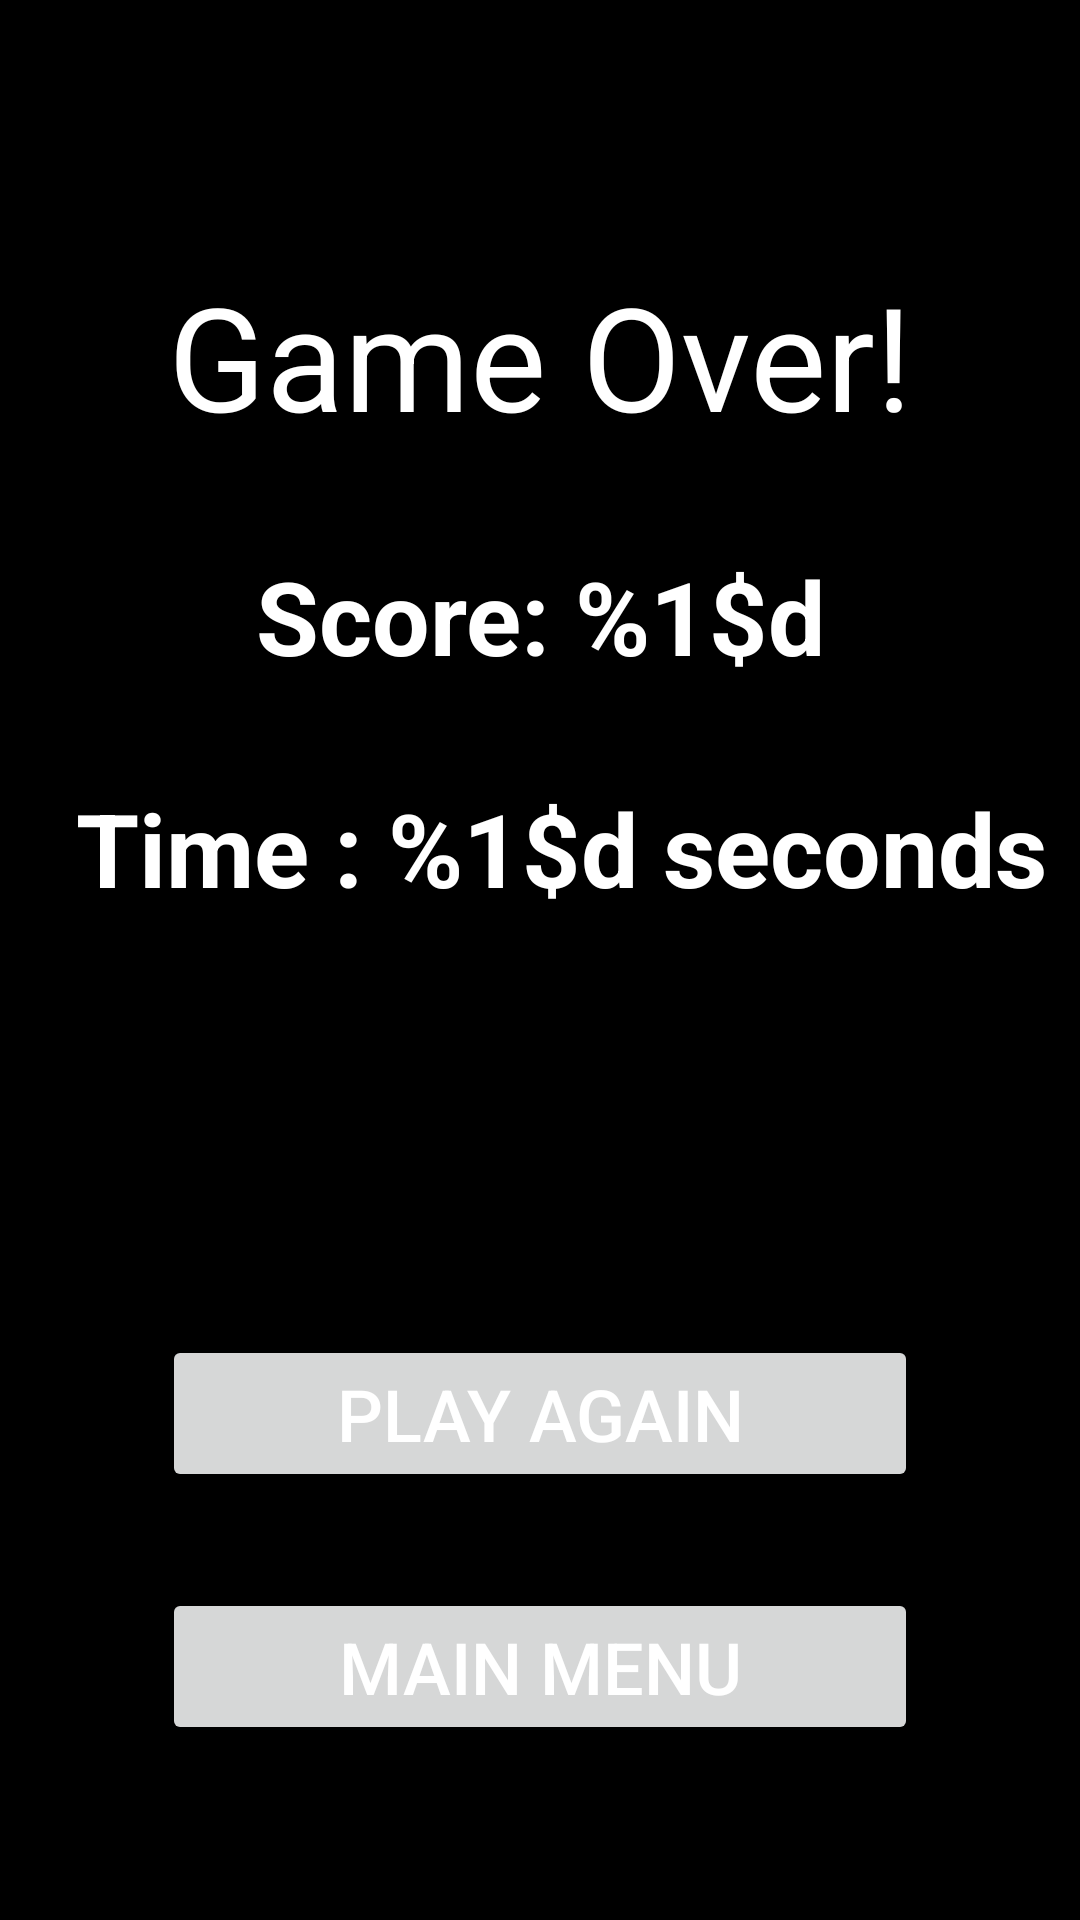

Layout XML and referenced resources for this Android screen:
<!-- AndroidManifest.xml: application theme Theme.Quiz -->
<!-- res/layout/activity_score.xml -->
<?xml version="1.0" encoding="utf-8"?>
<androidx.constraintlayout.widget.ConstraintLayout xmlns:android="http://schemas.android.com/apk/res/android"
    xmlns:app="http://schemas.android.com/apk/res-auto"
    xmlns:tools="http://schemas.android.com/tools"
    style="@style/Theme.Quiz"
    android:layout_width="match_parent"
    android:layout_height="match_parent"
    tools:context=".activity.ScoreActivity">

    <TextView
        android:id="@+id/time_text"
        android:layout_width="wrap_content"
        android:layout_height="wrap_content"
        android:layout_marginStart="100dp"
        android:layout_marginTop="32dp"
        android:layout_marginEnd="100dp"
        android:text="@string/finishTime"
        android:textAlignment="center"
        android:textColor="@color/white"
        android:textSize="34sp"
        android:textStyle="bold"
        app:layout_constraintEnd_toEndOf="parent"
        app:layout_constraintHorizontal_bias="0.458"
        app:layout_constraintStart_toStartOf="parent"
        app:layout_constraintTop_toBottomOf="@+id/score_score" />

    <Button
        android:id="@+id/score_main_menu"
        android:layout_width="0dp"
        android:layout_height="wrap_content"
        android:onClick="mainMenu"
        android:text="@string/main_menu"
        android:textColor="@color/white"
        android:textSize="24sp"
        app:layout_constraintBottom_toBottomOf="parent"
        app:layout_constraintEnd_toEndOf="parent"
        app:layout_constraintStart_toStartOf="parent"
        app:layout_constraintTop_toTopOf="parent"
        app:layout_constraintVertical_bias="0.901"
        app:layout_constraintWidth_percent="0.7" />

    <Button
        android:id="@+id/score_play_again"
        android:layout_width="0dp"
        android:layout_height="wrap_content"
        android:layout_marginBottom="32dp"
        android:onClick="playAgain"
        android:text="@string/play_again"
        android:textColor="@color/white"
        android:textSize="24sp"
        app:layout_constraintBottom_toTopOf="@+id/score_main_menu"
        app:layout_constraintEnd_toEndOf="parent"
        app:layout_constraintStart_toStartOf="parent"
        app:layout_constraintWidth_percent="0.7" />

    <TextView
        android:id="@+id/score_game_over"
        android:layout_width="0dp"
        android:layout_height="wrap_content"
        android:text="@string/game_over"
        android:textAlignment="center"
        android:textAppearance="@style/TextAppearance.AppCompat.Large"
        android:textColor="@color/white"
        android:textSize="48sp"
        app:layout_constraintBottom_toBottomOf="parent"
        app:layout_constraintEnd_toEndOf="parent"
        app:layout_constraintStart_toStartOf="parent"
        app:layout_constraintTop_toTopOf="parent"
        app:layout_constraintVertical_bias="0.15"
        app:layout_constraintWidth_percent="0.90" />

    <TextView
        android:id="@+id/score_score"
        android:layout_width="wrap_content"
        android:layout_height="wrap_content"
        android:layout_marginStart="100dp"
        android:layout_marginTop="32dp"
        android:layout_marginEnd="100dp"
        android:text="@string/score"
        android:textAlignment="center"
        android:textColor="@color/white"
        android:textSize="34sp"
        android:textStyle="bold"
        app:layout_constraintEnd_toEndOf="parent"
        app:layout_constraintStart_toStartOf="parent"
        app:layout_constraintTop_toBottomOf="@+id/score_game_over" />
</androidx.constraintlayout.widget.ConstraintLayout>
<!-- resources referenced by this layout -->
<resources>
  <color name="white">#FFFFFFFF</color>
  <string name="finishTime">Time : %1$d seconds</string>
  <string name="game_over">Game Over!</string>
  <string name="main_menu">Main menu</string>
  <string name="play_again">Play Again</string>
  <string name="score">Score: %1$d</string>
  <style name="Theme.Quiz" parent="Theme.MaterialComponents.DayNight.DarkActionBar">
          <item name="windowNoTitle">true</item>
          <item name="android:windowBackground">@color/black</item>
  
          
          <item name="colorControlHighlight">@color/purple_200</item>
          <item name="cardBackgroundColor">@color/purple_500</item>
          
          <item name="colorPrimary">@color/purple_500</item>
          <item name="colorPrimaryVariant">@color/purple_700</item>
          <item name="colorOnPrimary">@color/white</item>
          
          <item name="colorSecondary">@color/teal_200</item>
          <item name="colorSecondaryVariant">@color/teal_700</item>
          <item name="colorOnSecondary">@color/black</item>
          
          <item name="android:statusBarColor" tools:targetApi="l">@color/black</item>
      </style>
  <color name="black">#FF000000</color>
  <color name="purple_200">#FC8686</color>
  <color name="purple_500">#EE0000</color>
  <color name="purple_700">#B30000</color>
  <color name="teal_200">#F44336</color>
  <color name="teal_700">#C1372D</color>
</resources>
